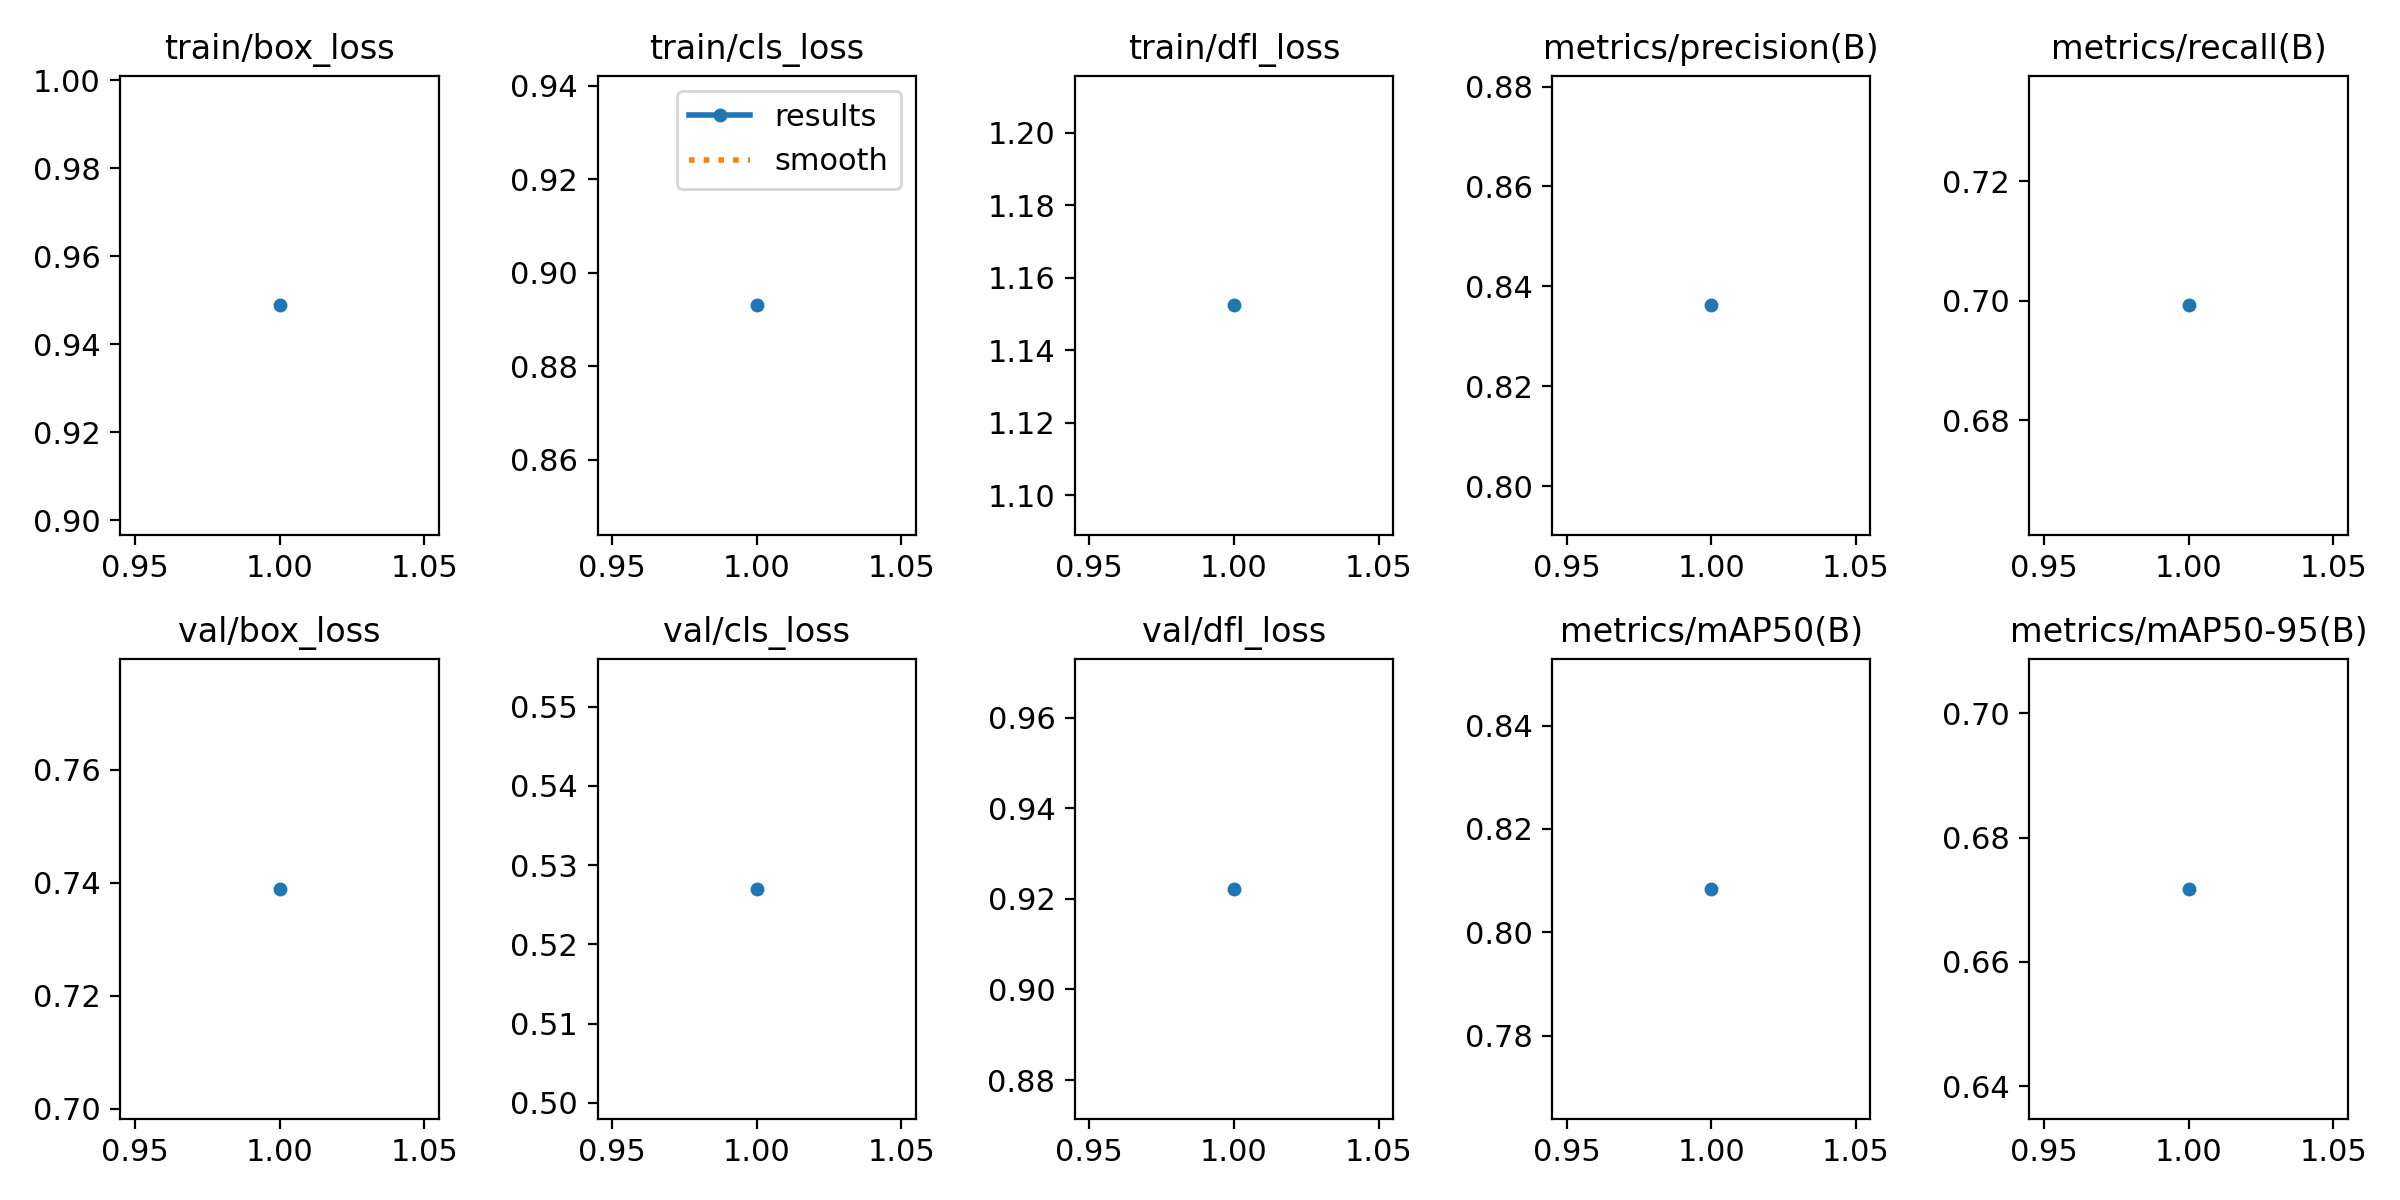

Source data for this figure (header and first rows):
epoch, time, train/box_loss, train/cls_loss, train/dfl_loss, metrics/precision(B), metrics/recall(B), metrics/mAP50(B), metrics/mAP50-95(B), val/box_loss, val/cls_loss, val/dfl_loss, lr/pg0, lr/pg1, lr/pg2
1, 73.99, 0.9488, 0.893, 1.152, 0.8362, 0.6992, 0.8084, 0.6717, 0.7389, 0.527, 0.9222, 4.76e-06, 4.76e-06, 4.76e-06
